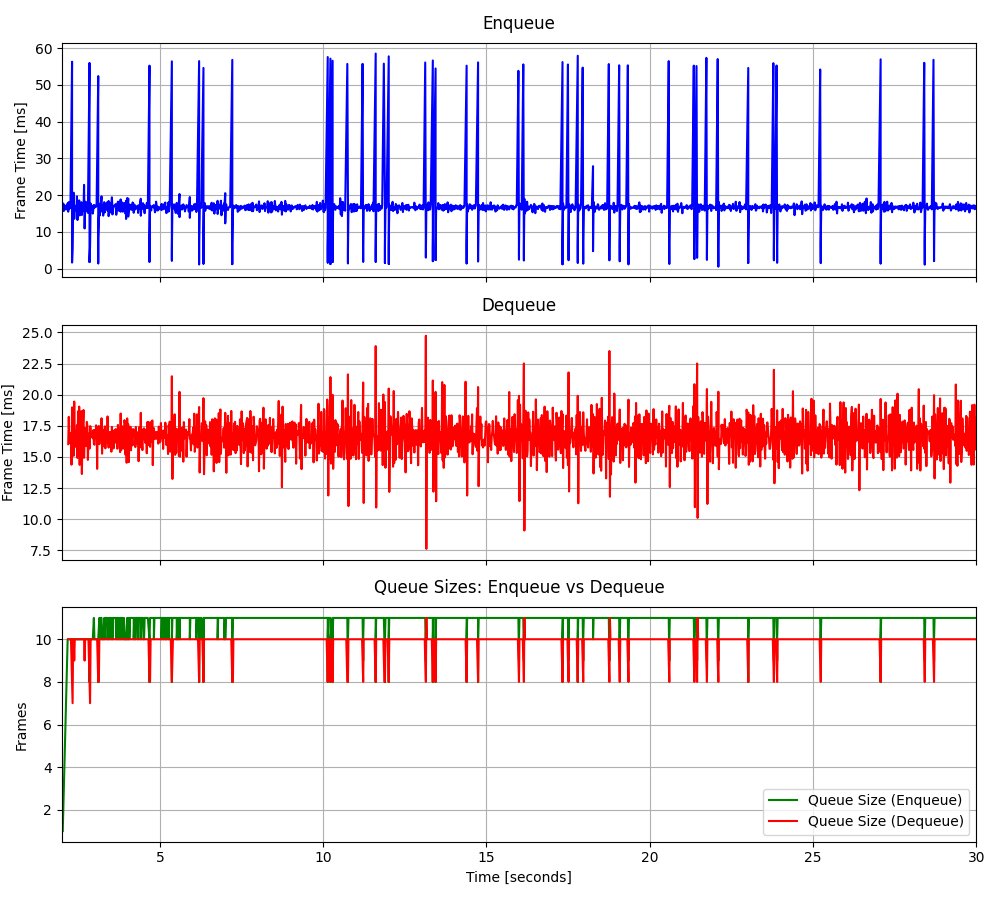

Source data for this figure (header and first rows):
2.02576069673523, 16.8485, 2.19358049472794, 16.0281, 1, 16.8485, 10, -3.818133, 0.604633
2.042, 17.72, 2.21, 18.22, 2, 17.28, 10, -24.47, -0.3524
2.058, 15.69, 2.227, 16.13, 3, 16.75, 10, 16.1, -0.2656
2.076, 17.28, 2.244, 16.92, 4, 16.88, 10, 15.59, -0.04007
2.092, 16.26, 2.261, 16.49, 5, 16.76, 10, 16.55, 0.02567
2.11, 16.74, 2.277, 16.33, 6, 16.76, 10, 16.48, -0.3676
2.126, 16.09, 2.294, 14.38, 7, 16.66, 9, 13.21, -0.3299
2.143, 17.23, 2.311, 18.98, 8, 16.73, 8, 2.777, -0.9003
2.16, 16.43, 2.327, 15.83, 9, 16.7, 7, 16.64, -0.3592
2.176, 17.78, 2.343, 17.16, 10, 16.81, 10, 16.56, -0.1258
2.194, 15.51, 2.36, 15.09, 10, 16.69, 10, 17.05, -0.2697
2.21, 18.11, 2.378, 19.45, 10, 16.81, 9, 16.46, 0.0102
2.227, 16.25, 2.394, 16.04, 10, 16.76, 10, 16.31, -0.4117
2.244, 16.59, 2.411, 16.7, 10, 16.75, 10, 16.46, -1.066
2.261, 16.68, 2.428, 17.11, 10, 16.75, 10, 15.94, -0.6891
2.311, 56.27, 2.444, 15.77, 10, 19.22, 10, -61.03, -0.4141
2.311, 2.47, 2.461, 17.56, 8, 18.23, 10, 4.808, -0.4323
2.311, 1.68, 2.477, 14.92, 9, 17.31, 10, 8.662, 0.03707
2.327, 5.589, 2.494, 18.67, 10, 16.7, 10, 9.331, -1.045
2.343, 16.84, 2.511, 15.3, 10, 16.7, 10, 9.018, -0.08367
2.36, 20.66, 2.529, 19.04, 10, 16.89, 10, 9.416, -0.445
2.378, 13.56, 2.544, 14.36, 10, 16.74, 10, 7.557, 1.864
2.394, 16.85, 2.562, 17.86, 10, 16.74, 10, 8.997, 0.6717
2.411, 16.01, 2.578, 17.35, 10, 16.71, 10, 8.227, 0.6474
2.428, 17.11, 2.598, 18.68, 10, 16.73, 10, 8.145, 0.2541
2.444, 15.78, 2.611, 13.63, 10, 16.69, 10, 6.093, 0.4382
2.461, 19.69, 2.628, 16.51, 10, 16.8, 10, 7.143, -0.809
2.477, 13.25, 2.645, 17.67, 10, 16.68, 10, 7.357, -0.3475
2.494, 18.4, 2.662, 18.77, 10, 16.74, 10, 7.339, -0.2234
2.511, 15.92, 2.679, 14.93, 10, 16.71, 10, 7.74, 0.3517
2.529, 18.58, 2.695, 16.34, 10, 16.77, 9, 8.468, -1.081
2.544, 14.5, 2.711, 17.3, 10, 16.7, 10, 8.253, -0.5185
2.562, 17.25, 2.729, 16.71, 10, 16.72, 10, 8.522, -0.3141
2.578, 17.31, 2.746, 15.87, 10, 16.73, 10, 7.497, -0.1862
2.598, 18.09, 2.763, 17.81, 10, 16.77, 10, 9.126, -0.5582
2.611, 14.6, 2.779, 17.52, 10, 16.71, 10, 8.976, 0.6658
2.628, 16.83, 2.796, 14.77, 10, 16.71, 10, 8.271, -0.1337
2.645, 17.15, 2.813, 16.39, 10, 16.73, 10, 8.378, -0.406
2.662, 15.76, 2.83, 16.88, 10, 16.7, 9, 10.24, -0.265
2.679, 22.79, 2.846, 15.67, 10, 16.85, 8, 7.809, 0.1187
2.695, 10.95, 2.863, 17.48, 10, 16.71, 7, 9.503, -0.2679
2.711, 16.18, 2.879, 17.44, 10, 16.7, 10, 8.722, -1.102
2.729, 18.21, 2.895, 16.65, 10, 16.73, 10, 8.202, -0.4732
2.746, 15.75, 2.913, 16.64, 10, 16.71, 10, 7.446, 0.2107
2.763, 17.3, 2.93, 16.9, 10, 16.72, 10, 9.679, -1.125
2.779, 17.51, 2.945, 16.5, 10, 16.74, 10, 9.72, -0.1965
2.796, 15.2, 2.965, 17.16, 10, 16.71, 10, 8.326, -0.5119
2.846, 55.95, 2.979, 16.1, 10, 17.53, 10, 7.605, 0.343
2.846, 1.817, 2.996, 15.98, 8, 17.2, 10, 8.913, -0.3299
2.846, 2.716, 3.013, 17.16, 9, 16.91, 10, 8.282, 0.2439
2.863, 6.032, 3.029, 16.59, 10, 16.7, 10, 10.17, -0.8246
2.879, 17.72, 3.048, 17.54, 10, 16.72, 10, 8.8, -0.1098
2.895, 16.83, 3.063, 17.39, 10, 16.72, 10, 8.219, 0.08512
2.913, 16.15, 3.079, 14.05, 10, 16.71, 10, 7.947, -0.1082
2.93, 16.51, 3.096, 17.27, 10, 16.71, 9, 9.264, 0.01729
2.945, 17.11, 3.113, 17.11, 10, 16.72, 8, 8.41, -0.1678
2.945, 15, 3.132, 17.49, 10, 16.69, 8, 8.011, -0.9638
2.979, 17.33, 3.147, 16.03, 11, 16.7, 10, 8.145, -0.3574
2.996, 16.56, 3.163, 17.4, 10, 16.69, 10, 7.523, -0.03988
3.013, 17.16, 3.181, 16.71, 10, 16.7, 10, 7.975, -0.07195
3.029, 16.79, 3.198, 16.38, 10, 16.7, 10, 7.363, -0.4851
... 3,341 more rows
